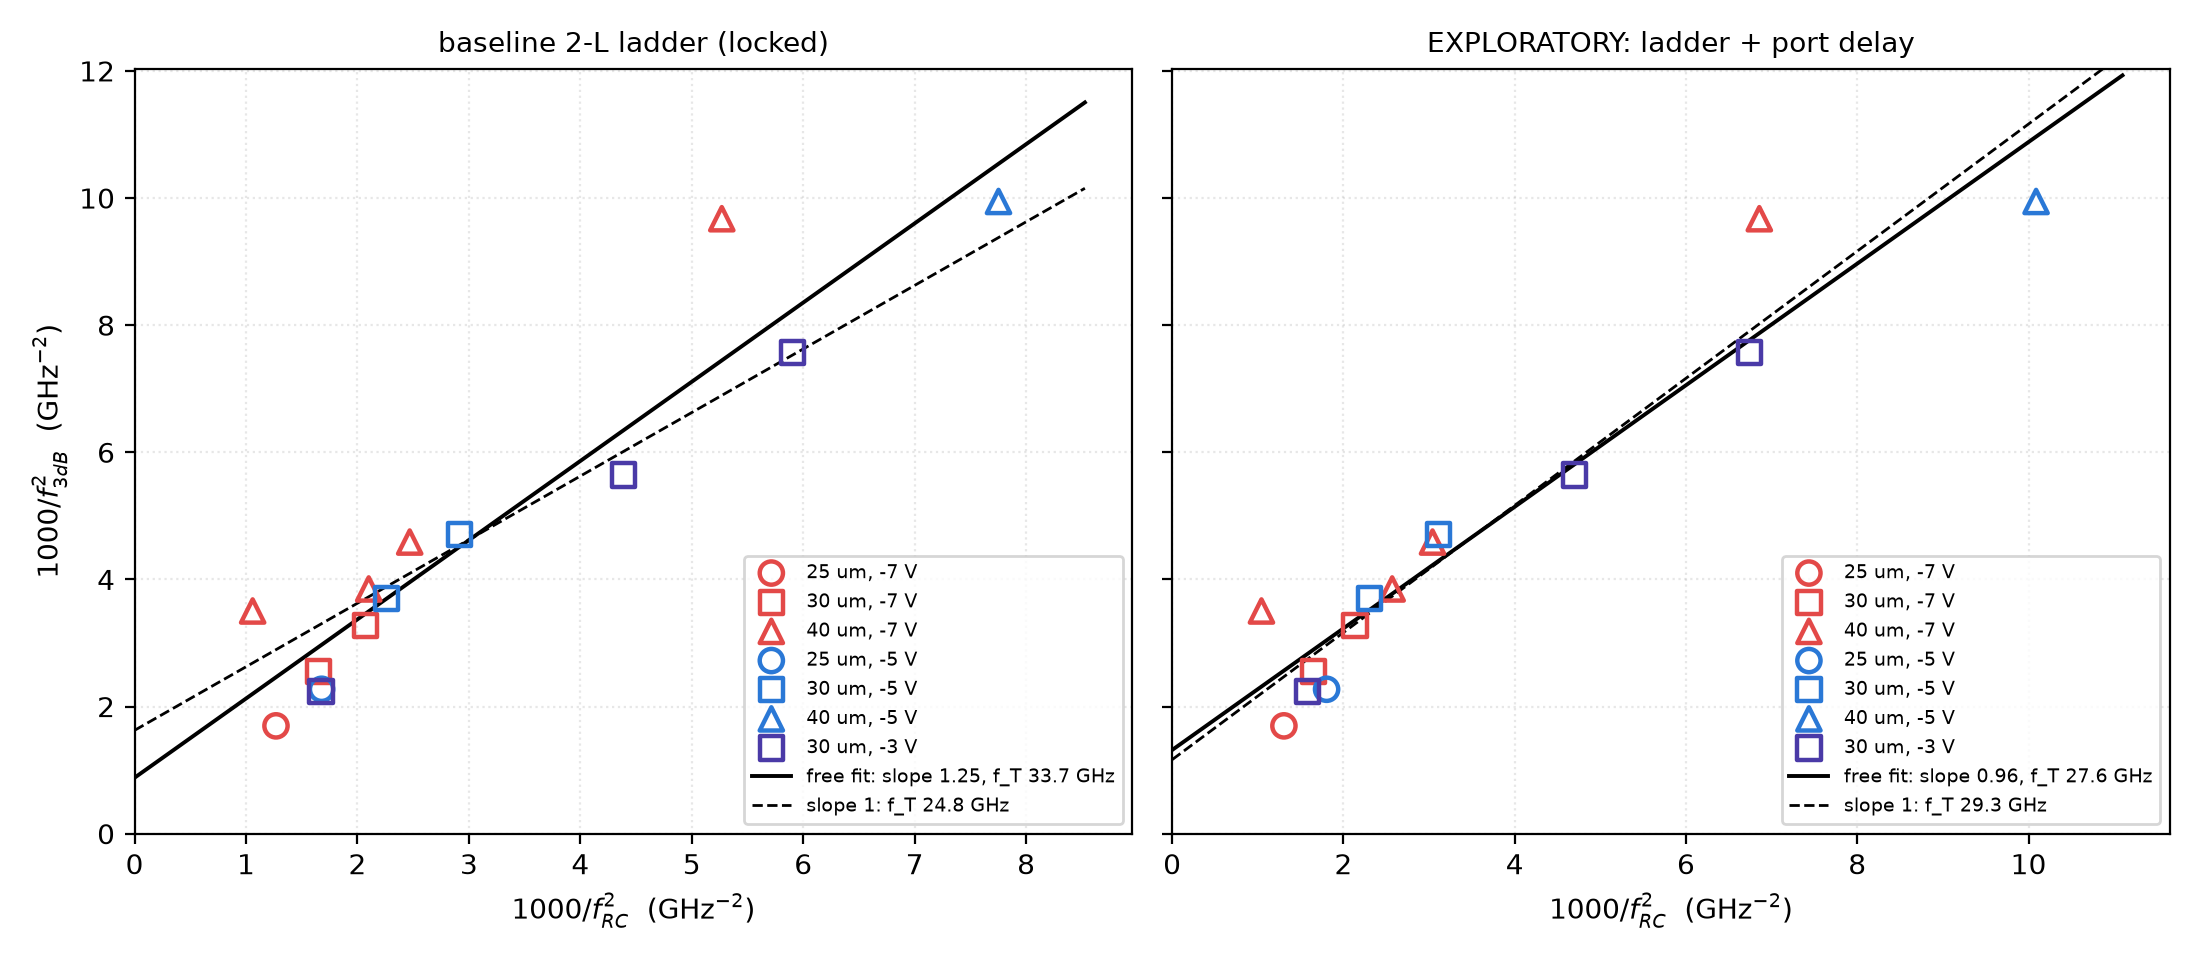

The data file committed next to this chart (first rows):
D, V, lab, camp, Rm, rms_base, f_RC_base, rms_delay, tau_ps, L1, Lm, L2, f_RC_delay, f3, ok, x_base, x_delay, y, fT_dev_base, fT_dev_delay
25, -7, WO, 25um, 170798, 0.1681, 28.07, 0.1626, 0.4453, 87.89, 0.0, 76.53, 27.68, 24.28, True, 1.269, 1.305, 1.696, 48.39, 50.58
25, -5, WO, 25um, -44391, 0.1784, 24.41, 0.163, 0.7685, 79.33, 0.0, 79.33, 23.55, 20.98, True, 1.678, 1.803, 2.271, 41.06, 46.22
30, -7, 38, Mar, 38.15, 0.05579, 41.38, 0.01019, 3.178, 40.02, 103.2, 1.2374189924774418e-16, 50.82, 32.66, False, 0.584, 0.3873, 0.9375, 53.19, 42.63
30, -7, 60, Mar, 60.35, 0.05916, 34.91, 0.006827, 3.692, 16.44, 248.9, 3.32, 40.61, 28.16, False, 0.8203, 0.6065, 1.261, 47.65, 39.09
30, -7, 200, Mar, 205.5, 0.06173, 24.63, 0.01403, 1.895, 2.3970182936024055e-94, 429.9, 106.2, 24.65, 19.78, True, 1.649, 1.646, 2.557, 33.18, 33.14
30, -7, WO, Mar, 26902, 0.07, 21.96, 0.06808, 0.2759, 0.1805, 0.0, 172.5, 21.65, 17.46, True, 2.073, 2.134, 3.278, 28.8, 29.56
30, -5, 38, Mar, 35.68, 0.06341, 37.79, 0.0118, 3.107, 46.52, 97.37, 3.053459683057075e-25, 44.48, 33.21, False, 0.7004, 0.5054, 0.9067, 69.62, 49.92
30, -5, 60, Mar, 57.51, 0.06564, 31.35, 0.007983, 3.545, 28.55, 229.5, 2.8535838895975975e-20, 35.24, 27.22, False, 1.017, 0.8051, 1.35, 54.87, 42.85
30, -5, 200, Mar, 202.3, 0.06502, 21.04, 0.01195, 2.222, 2.087831311678072e-17, 600, 96.25, 20.83, 16.43, True, 2.258, 2.304, 3.703, 26.31, 26.73
30, -5, WO, Mar, 41794, 0.07721, 18.52, 0.07117, 0.5314, 2.236, 0.0, 166.1, 17.94, 14.58, True, 2.916, 3.108, 4.706, 23.64, 25.02
30, -3, 60, Mar, 55.51, 0.07863, 24.45, 0.01527, 3.293, 44.36, 215.2, 1.0275123679934293e-15, 25.17, 21.13, True, 1.673, 1.578, 2.239, 42.02, 38.89
30, -3, 200, Mar, 199.9, 0.07702, 15.09, 0.0175, 2.425, 18.35, 600, 72.89, 14.58, 13.31, True, 4.39, 4.703, 5.641, 28.28, 32.64
30, -3, WO, Mar, 7898, 0.0896, 13.01, 0.06849, 1.104, 102.3, 0.0, 49.69, 12.18, 11.5, True, 5.904, 6.741, 7.565, 24.53, 34.83
30, -7, 38, Jan, 37.94, 0.06341, 37.95, 0.01118, 3.381, 41.93, 89.84, 3.6835386652752014e-25, 50.37, 34, False, 0.6944, 0.3941, 0.8653, 76.49, 46.07
30, -7, 76, Jan, 73.29, 0.06592, 32.69, 0.009745, 3.999, 2.226634332626033e-12, 374.4, 8.341, 36.19, 31.36, False, 0.936, 0.7636, 1.017, 111.2, 62.83
30, -7, 120, Jan, 115, 0.06292, 28.79, 0.007152, 3.02, 6.366, 600, 54.22, 31.42, 27.05, False, 1.207, 1.013, 1.367, 79.09, 53.19
30, -7, WO, Jan, 16549, 0.07537, 22.25, 0.06878, 0.5241, 27.27, 0.0, 148.7, 21.72, 19.39, False, 2.019, 2.119, 2.659, 39.54, 43.04
40, -7, 38, 40V1, 42.52, 0.2213, 30.72, 0.2038, 1.238, 2.264518987336919e-21, 208.6, 85.77, 30.97, 16.9, True, 1.06, 1.043, 3.503, 20.23, 20.16
40, -7, 100, 40V1, 107.5, 0.1194, 20.13, 0.02802, 2.622, 93.01, 91.88, 2.0298378197102035e-17, 18.14, 14.76, True, 2.469, 3.04, 4.588, 21.72, 25.42
40, -7, 140, 40V1, 142.5, 0.1291, 18.77, 0.03451, 2.668, 77.86, 600, 3.479, 17.35, 14.47, False, 2.837, 3.321, 4.774, 22.72, 26.24
40, -7, WO, 40V1, 13944, 0.1673, 13.78, 0.05668, 1.997, 1.381, 0.0, 131.4, 12.08, 10.17, True, 5.269, 6.856, 9.674, 15.07, 18.84
40, -5, WO, 40V2, 58280, 0.1701, 11.36, 0.04366, 2.105, 2.589, 0.0, 127.3, 9.956, 10.03, True, 7.752, 10.09, 9.945, 21.35, 
40, -7, 80, 40V2, 80.35, 0.1319, 21.82, 0.03934, 3.601, 38.02, 245.3, 1.0529104528943345e-16, 19.73, 16.12, True, 2.101, 2.569, 3.85, 23.91, 27.95
40, -5, 80, 40V2, 77.17, 0.1356, 18.7, 0.03124, 2.513, 102.6, 17.97, 2.506687010051873e-19, 17.06, 15.97, False, 2.859, 3.438, 3.922, 30.66, 45.44
